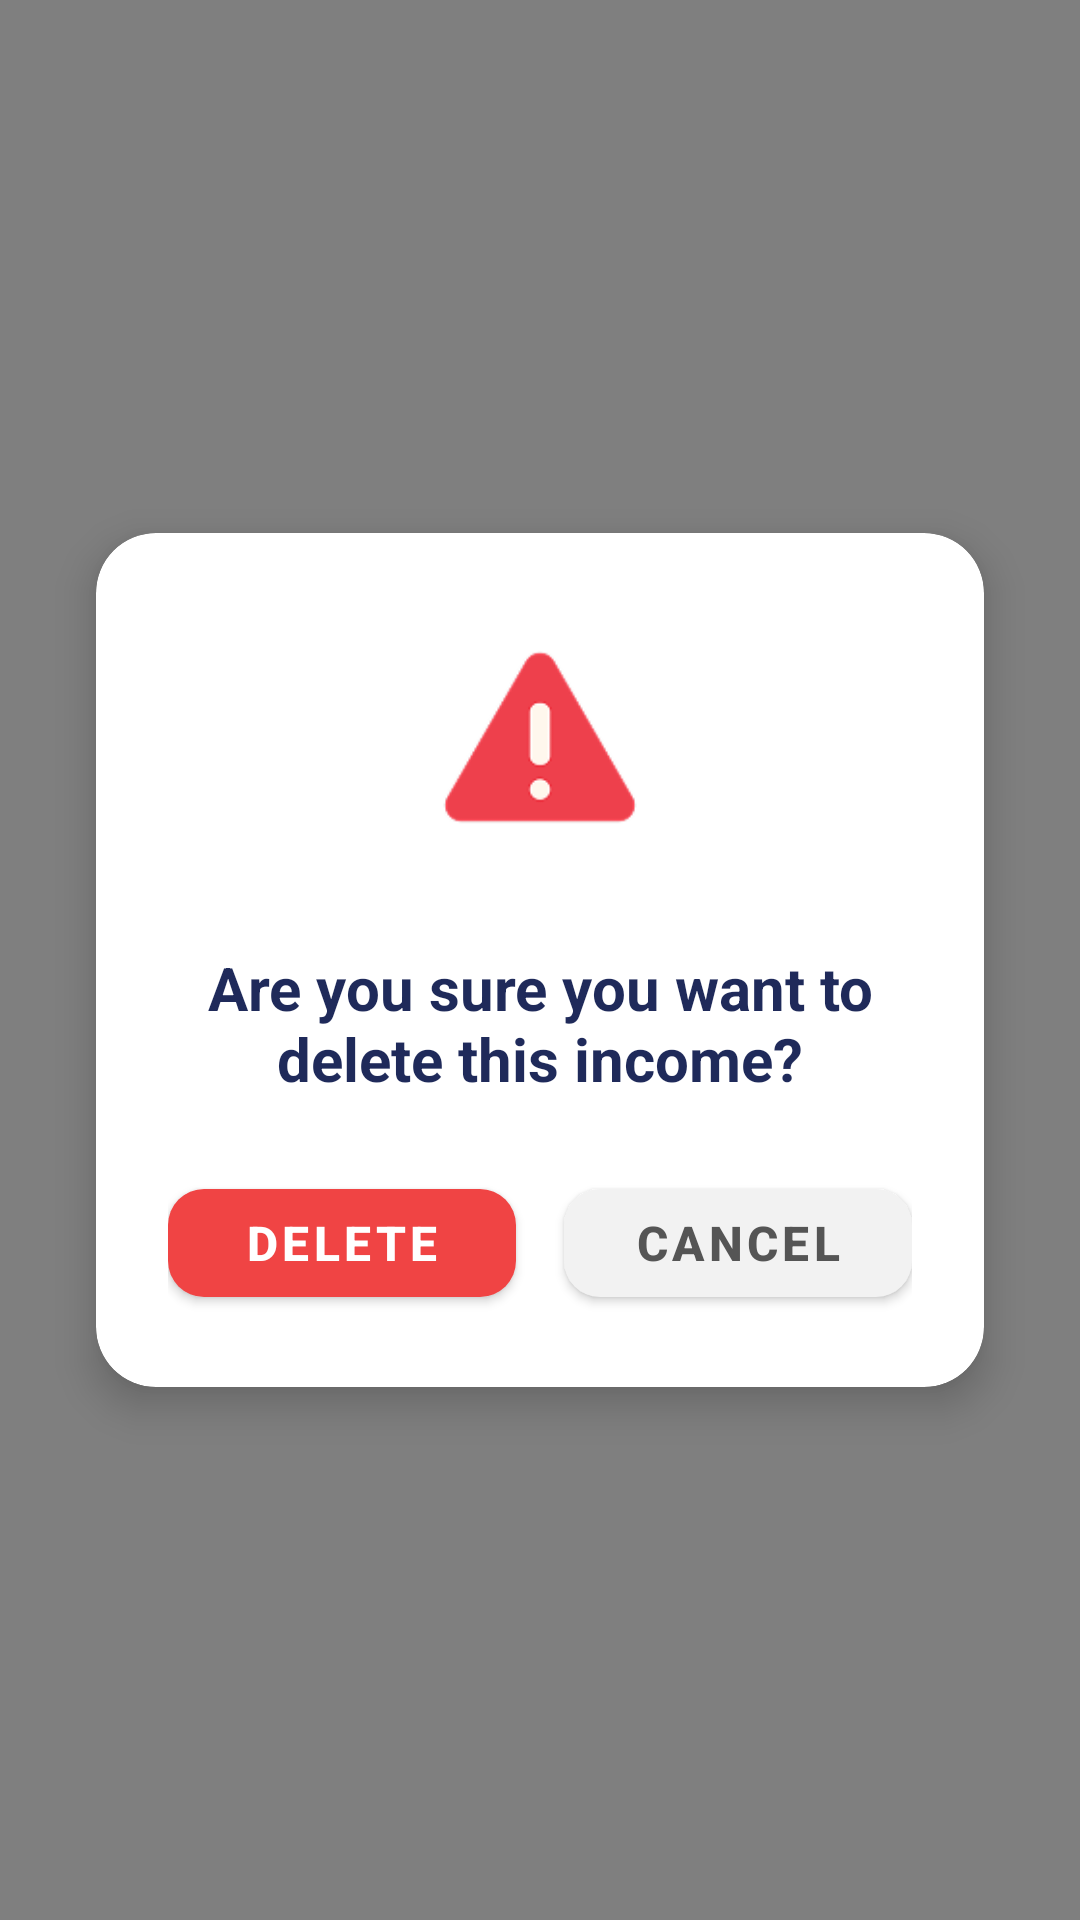

Layout XML and referenced resources for this Android screen:
<!-- AndroidManifest.xml: application theme Theme.AimNestMobileApp -->
<!-- res/layout/activity_delete_income.xml -->
<?xml version="1.0" encoding="utf-8"?>
<androidx.constraintlayout.widget.ConstraintLayout xmlns:android="http://schemas.android.com/apk/res/android"
    xmlns:app="http://schemas.android.com/apk/res-auto"
    xmlns:tools="http://schemas.android.com/tools"
    android:id="@+id/main"
    android:layout_width="match_parent"
    android:layout_height="match_parent"
    android:background="#80000000"
    tools:context=".delete_income">

    
    <androidx.cardview.widget.CardView
        android:id="@+id/deleteDialogCard"
        android:layout_width="0dp"
        android:layout_height="wrap_content"
        android:layout_marginStart="32dp"
        android:layout_marginEnd="32dp"
        app:cardCornerRadius="20dp"
        app:cardElevation="8dp"
        app:cardBackgroundColor="@android:color/white"
        app:layout_constraintTop_toTopOf="parent"
        app:layout_constraintBottom_toBottomOf="parent"
        app:layout_constraintStart_toStartOf="parent"
        app:layout_constraintEnd_toEndOf="parent">

        <LinearLayout
            android:layout_width="match_parent"
            android:layout_height="wrap_content"
            android:orientation="vertical"
            android:gravity="center_horizontal"
            android:padding="24dp">

            
            <ImageView
                android:id="@+id/deleteWarningIcon"
                android:layout_width="90dp"
                android:layout_height="90dp"
                android:src="@drawable/deletewarning"
                android:scaleType="fitCenter"
                android:contentDescription="Delete Warning"
                android:layout_marginBottom="24dp" />

            
            <TextView
                android:id="@+id/deleteMessageText"
                android:layout_width="match_parent"
                android:layout_height="wrap_content"
                android:text="Are you sure you want to delete this income?"
                android:textSize="20sp"
                android:textStyle="bold"
                android:textColor="#1F2A5A"
                android:gravity="center"
                android:layout_marginBottom="24dp" />

            
            <LinearLayout
                android:layout_width="match_parent"
                android:layout_height="wrap_content"
                android:orientation="horizontal"
                android:gravity="center"
                android:spacing="16dp">

                
                <com.google.android.material.button.MaterialButton
                    android:id="@+id/deleteButton"
                    android:layout_width="0dp"
                    android:layout_height="48dp"
                    android:layout_weight="1"
                    android:text="Delete"
                    android:textColor="@android:color/white"
                    android:textStyle="bold"
                    android:textSize="16sp"
                    app:backgroundTint="#F04444"
                    app:cornerRadius="12dp"
                    android:layout_marginEnd="8dp" />

                
                <com.google.android.material.button.MaterialButton
                    android:id="@+id/cancelButton"
                    android:layout_width="0dp"
                    android:layout_height="48dp"
                    android:layout_weight="1"
                    android:text="Cancel"
                    android:textColor="#555555"
                    android:textStyle="bold"
                    android:textSize="16sp"
                    app:backgroundTint="#F2F2F2"
                    app:cornerRadius="12dp"
                    android:layout_marginStart="8dp" />

            </LinearLayout>

        </LinearLayout>

    </androidx.cardview.widget.CardView>

</androidx.constraintlayout.widget.ConstraintLayout>
<!-- resources referenced by this layout -->
<resources>
  <!-- drawable deletewarning: png bitmap (drawable, 3904 bytes) -->
  <style name="Theme.AimNestMobileApp" parent="Theme.MaterialComponents.DayNight.DarkActionBar">
          
          <item name="colorPrimary">@color/purple_500</item>
          <item name="colorPrimaryVariant">@color/purple_700</item>
          <item name="colorOnPrimary">@color/white</item>
          
          <item name="colorSecondary">@color/teal_200</item>
          <item name="colorSecondaryVariant">@color/teal_700</item>
          <item name="colorOnSecondary">@color/black</item>
          
          <item name="android:statusBarColor">?attr/colorPrimaryVariant</item>
          
      </style>
  <!-- not gathered from this repository: default colours our renderer supplied (Android Studio template values) -->
  <color name="purple_500">#FF6200EE</color>
  <color name="purple_700">#FF3700B3</color>
  <color name="teal_200">#FF03DAC5</color>
  <color name="teal_700">#FF018786</color>
  <color name="black">#FF000000</color>
  <color name="white">#FFFFFFFF</color>
</resources>
